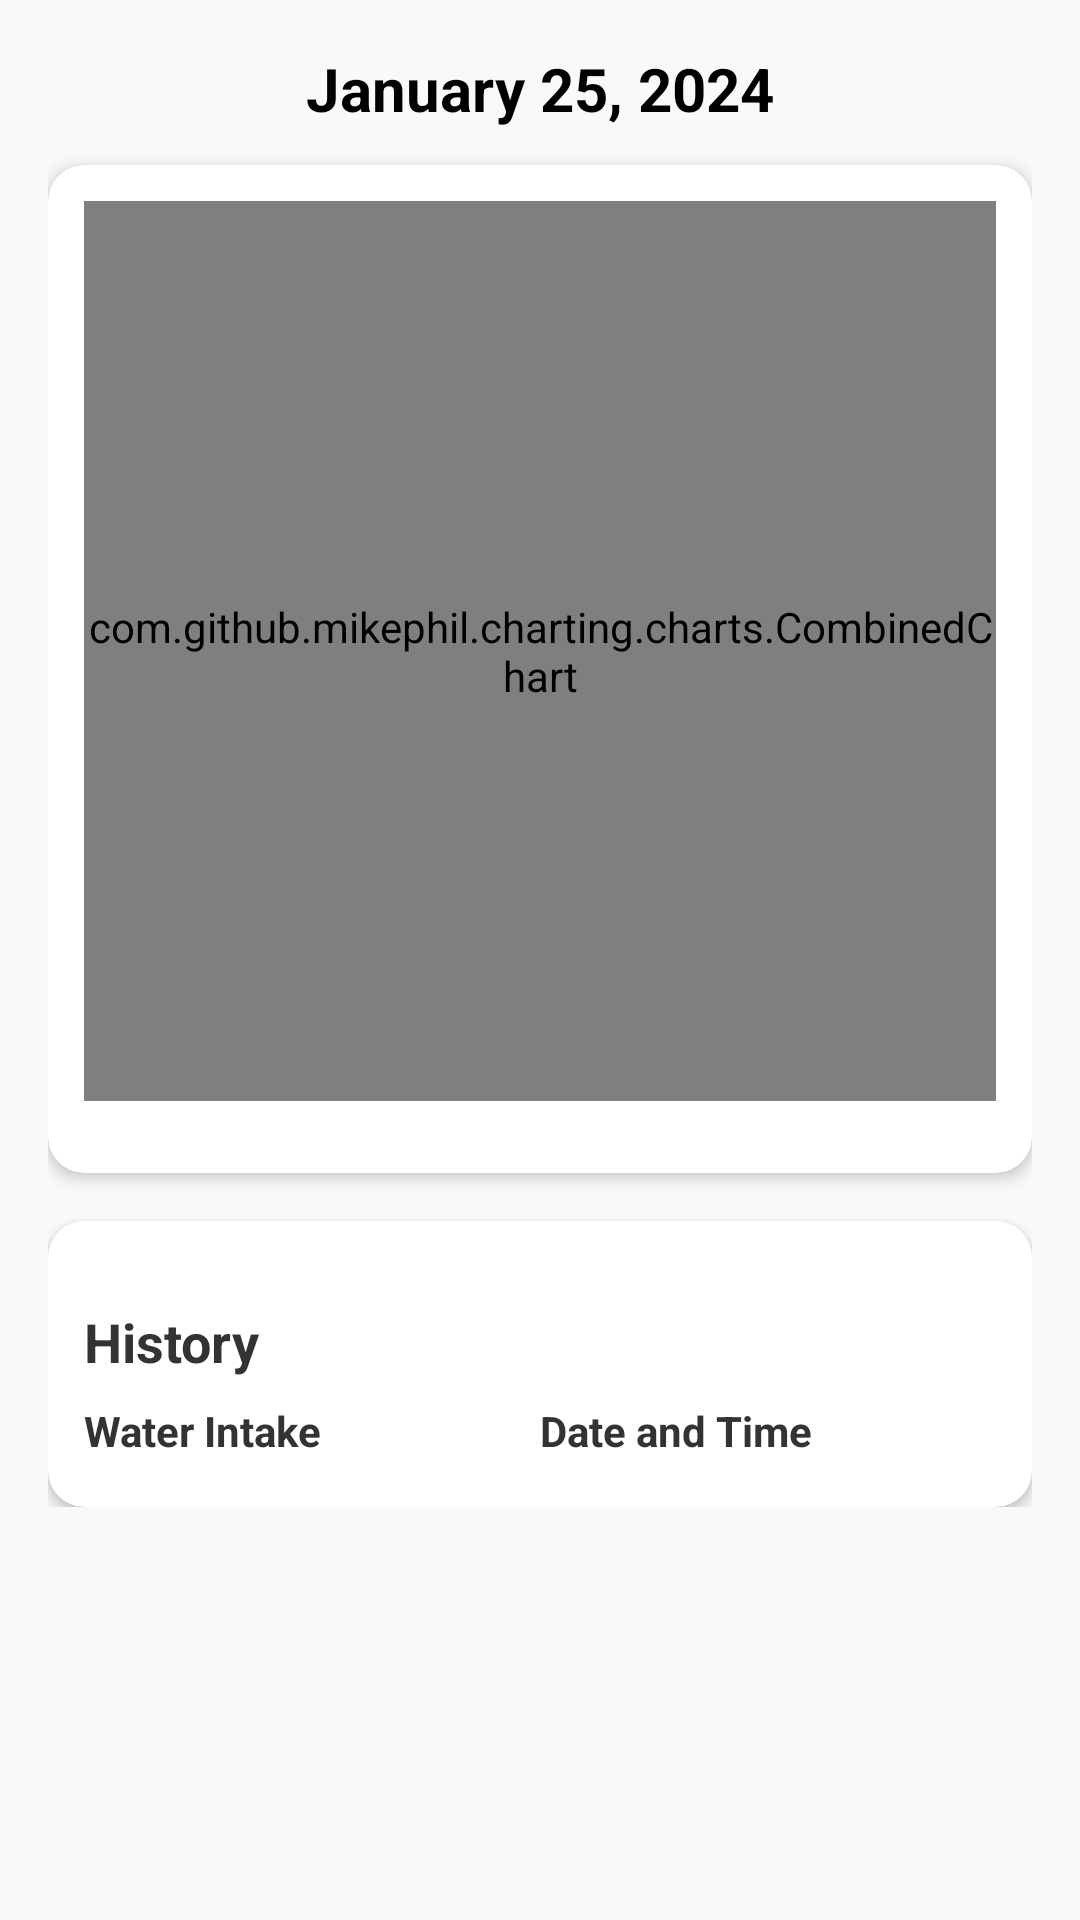

Layout XML and referenced resources for this Android screen:
<!-- AndroidManifest.xml: application theme Theme.H20_Water_Intake_Tracker -->
<!-- res/layout/fragment_history.xml -->
<ScrollView xmlns:android="http://schemas.android.com/apk/res/android"
    xmlns:app="http://schemas.android.com/apk/res-auto"
    android:layout_width="match_parent"
    android:layout_height="match_parent"
    android:background="#F9F9FC">

    <LinearLayout
        android:layout_width="match_parent"
        android:layout_height="wrap_content"
        android:orientation="vertical"
        android:padding="16dp">

        <TextView
            android:id="@+id/history_date_today"
            android:layout_width="wrap_content"
            android:layout_height="wrap_content"
            android:text="January 25, 2024"
            android:textSize="20sp"
            android:textStyle="bold"
            android:textColor="#000"
            android:layout_gravity="center_horizontal"
            android:paddingBottom="12dp" />

        
        <androidx.cardview.widget.CardView
            android:layout_width="match_parent"
            android:layout_height="wrap_content"
            app:cardCornerRadius="12dp"
            app:cardElevation="3dp"
            android:backgroundTint="#FFFFFF"
            android:layout_marginBottom="16dp"> 

            <LinearLayout
                android:layout_width="match_parent"
                android:layout_height="wrap_content"
                android:orientation="vertical"
                android:padding="12dp">

                <com.github.mikephil.charting.charts.CombinedChart
                    android:id="@+id/chart"
                    android:layout_width="match_parent"
                    android:layout_height="300dp" />

                <LinearLayout
                    android:layout_width="match_parent"
                    android:layout_height="wrap_content"
                    android:layout_marginTop="12dp"
                    android:gravity="center"
                    android:orientation="horizontal" />
            </LinearLayout>
        </androidx.cardview.widget.CardView>

        <androidx.cardview.widget.CardView
            android:layout_width="match_parent"
            android:layout_height="wrap_content"
            app:cardCornerRadius="12dp"
            app:cardElevation="3dp"
            android:backgroundTint="#FFFFFF">

            <LinearLayout
                android:layout_width="match_parent"
                android:layout_height="wrap_content"
                android:orientation="vertical"
                android:padding="12dp">

                <TextView
                    android:layout_width="wrap_content"
                    android:layout_height="wrap_content"
                    android:text="History"
                    android:textColor="#333"
                    android:textSize="18sp"
                    android:textStyle="bold"
                    android:layout_marginTop="16dp" />

                <LinearLayout
                    android:layout_width="match_parent"
                    android:layout_height="wrap_content"
                    android:layout_marginTop="8dp"
                    android:orientation="horizontal">

                    <TextView
                        android:layout_width="0dp"
                        android:layout_height="wrap_content"
                        android:layout_weight="1"
                        android:text="Water Intake"
                        android:textColor="#333"
                        android:textStyle="bold" />

                    <TextView
                        android:layout_width="0dp"
                        android:layout_height="wrap_content"
                        android:layout_weight="1"
                        android:text="Date and Time"
                        android:textColor="#333"
                        android:textStyle="bold" />
                </LinearLayout>

                
                <androidx.recyclerview.widget.RecyclerView
                    android:id="@+id/historyRecyclerView"
                    android:layout_width="match_parent"
                    android:layout_height="wrap_content"
                    android:layout_marginTop="4dp" />
            </LinearLayout>
        </androidx.cardview.widget.CardView>

    </LinearLayout>
</ScrollView>
<!-- resources referenced by this layout -->
<resources>
  <style name="Theme.H20_Water_Intake_Tracker" parent="Base.Theme.H20_Water_Intake_Tracker" />
  <style name="Base.Theme.H20_Water_Intake_Tracker" parent="Theme.Material3.DayNight.NoActionBar">
          
          
      </style>
</resources>
